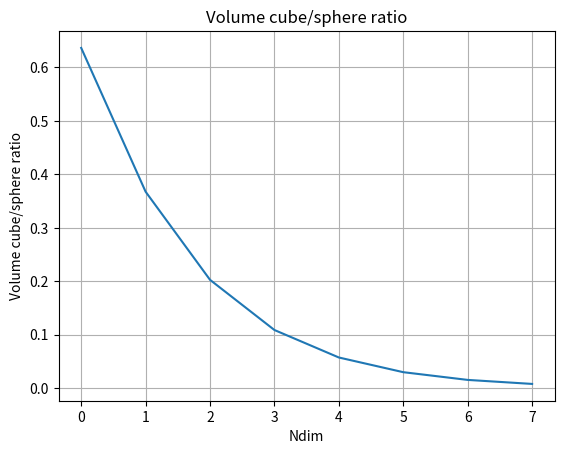

Generate this figure with matplotlib:
import numpy as np
import matplotlib.pyplot as plt

pi=np.pi
r=1
theoretical_solution=[pi*r**2,4.0*pi*r**3/3.0,0.5*r**4*pi**2,8.0*pi**2*r**5/15.0,pi**3*r**6/6.0,16*r**7*pi**3/105,pi**4*r**8/24,32*pi**4*r**9/945.0]
limit=len(theoretical_solution)
inscribedcubevolume=[((2*r)/np.sqrt(n+2))**(n+2) for n in range(limit)]
ratiovector=np.zeros(limit)
for i in range(limit):
    ratiovector[i]=inscribedcubevolume[i]/theoretical_solution[i]

print (ratiovector)

plt.plot(ratiovector)
plt.title('Volume cube/sphere ratio')   
plt.xlabel('Ndim')
plt.ylabel('Volume cube/sphere ratio')
plt.grid(True)
plt.show()

